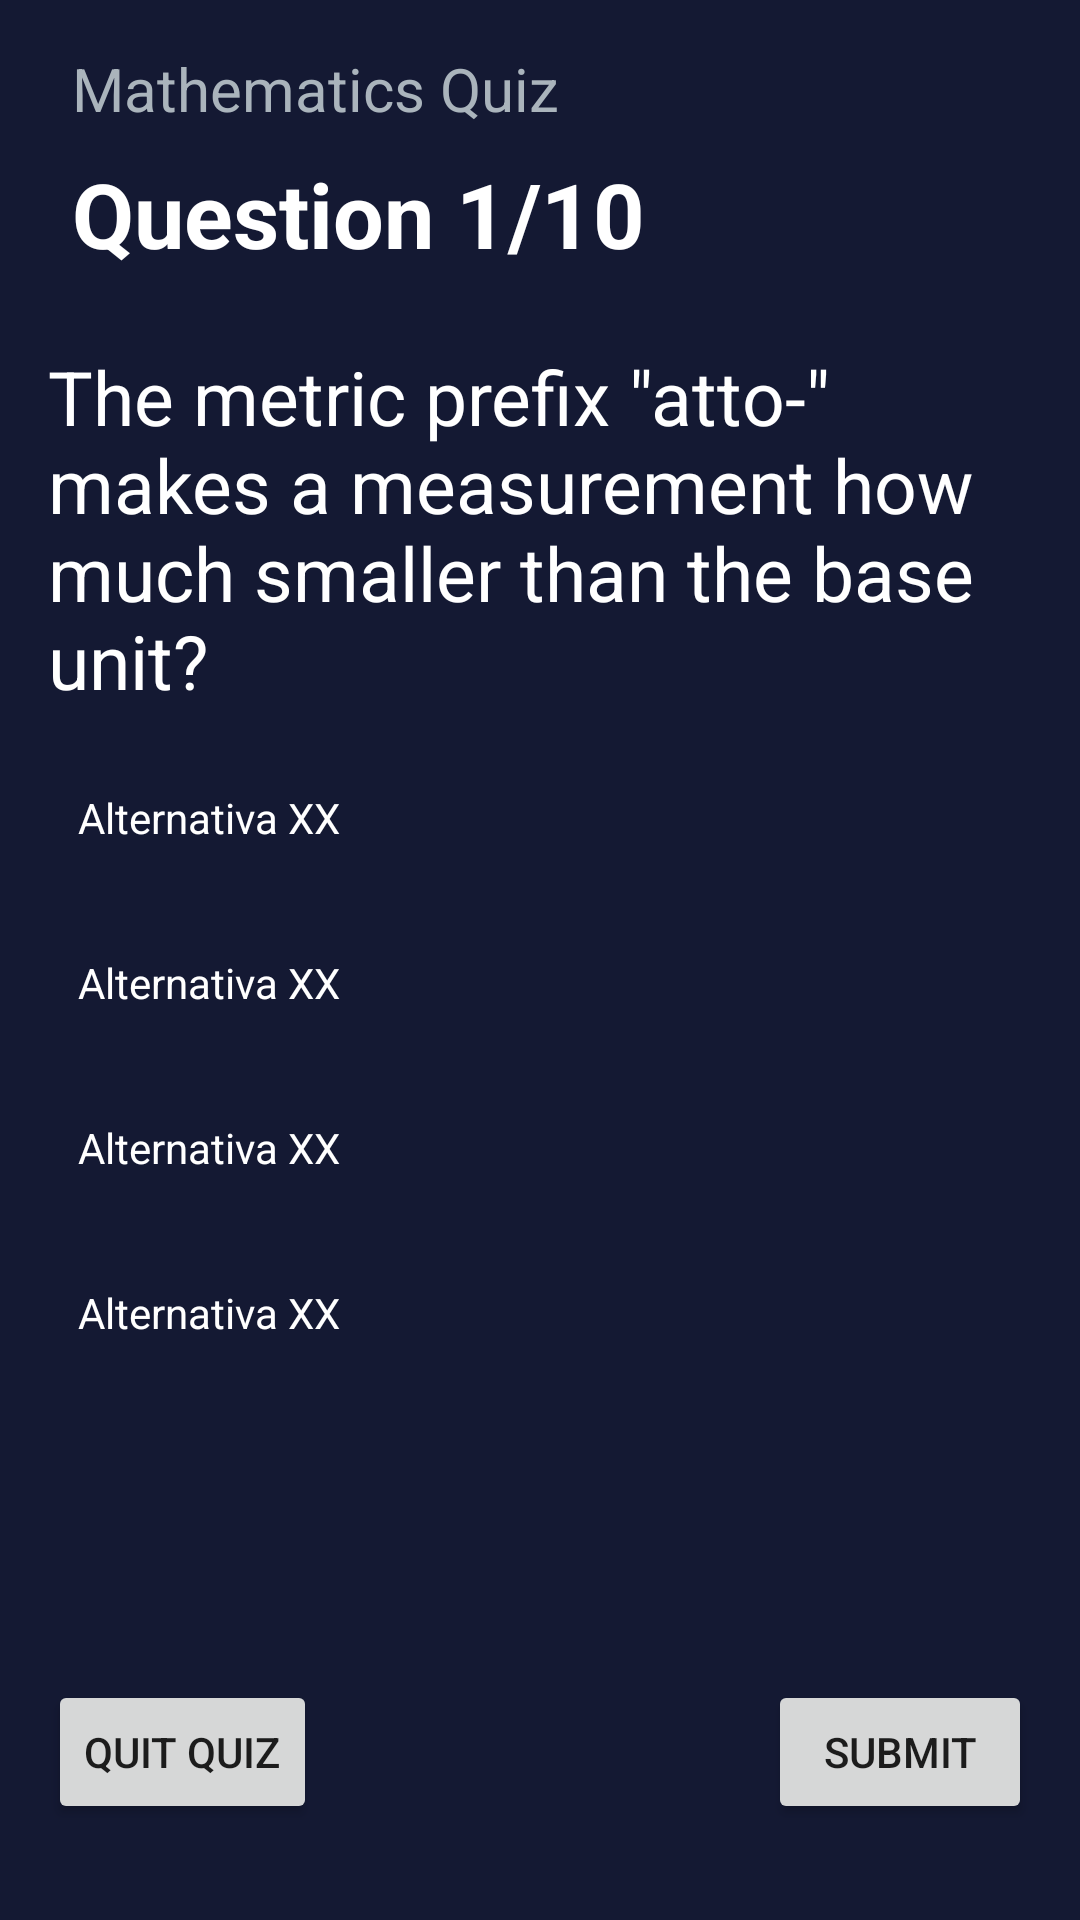

The Android layout XML behind this screen, and the referenced resources:
<!-- AndroidManifest.xml: application theme Theme.Quiz -->
<!-- res/layout/fragment_quiz.xml -->
<?xml version="1.0" encoding="utf-8"?>
<ScrollView
    xmlns:android="http://schemas.android.com/apk/res/android"
    xmlns:app="http://schemas.android.com/apk/res-auto"
    android:layout_width="match_parent"
    android:layout_height="match_parent"
    android:fillViewport="true"
    android:id="@+id/scrollView">

    <androidx.constraintlayout.widget.ConstraintLayout
        android:layout_width="match_parent"
        android:layout_height="match_parent"
        android:background="@color/bg_2">



        <TextView
            android:id="@+id/titleCategory"
            android:layout_width="0dp"
            android:layout_height="wrap_content"
            android:visibility="visible"
            android:layout_marginStart="24dp"
            android:layout_marginTop="16dp"
            android:layout_marginEnd="24dp"
            android:text="@string/category_title"
            android:textColor="@color/text_primary"
            android:textSize="20sp"
            app:layout_constraintEnd_toEndOf="parent"
            app:layout_constraintHorizontal_bias="0.172"
            app:layout_constraintStart_toStartOf="parent"
            app:layout_constraintTop_toTopOf="parent" />

        <TextView
            android:id="@+id/question_n"
            android:layout_width="wrap_content"
            android:layout_height="wrap_content"
            android:visibility="visible"
            android:layout_marginTop="8dp"
            android:text="@string/question_title"
            android:textColor="@color/white"
            android:textSize="30sp"
            android:textStyle="bold"
            app:layout_constraintStart_toStartOf="@+id/titleCategory"
            app:layout_constraintTop_toBottomOf="@+id/titleCategory" />

        <androidx.appcompat.widget.LinearLayoutCompat
            android:layout_width="match_parent"
            android:layout_height="wrap_content"
            android:layout_marginTop="8dp"
            android:background="@color/bg_2"
            android:orientation="vertical"
            app:layout_constraintEnd_toEndOf="parent"
            app:layout_constraintStart_toStartOf="parent"
            app:layout_constraintTop_toBottomOf="@+id/question_n">

            <TextView
                android:id="@+id/question_t"
                android:layout_width="match_parent"
                android:layout_height="wrap_content"
                android:layout_marginStart="16dp"
                android:layout_marginTop="16dp"
                android:layout_marginEnd="16dp"
                android:text="@string/text_question"
                android:textColor="@color/white"
                android:textSize="25sp" />

            <TextView
                android:id="@+id/item1"
                android:layout_width="match_parent"
                android:layout_height="wrap_content"
                android:layout_marginStart="16dp"
                android:layout_marginTop="16dp"
                android:layout_marginEnd="16dp"
                android:background="@drawable/bg_item_default"
                android:padding="10dp"
                android:text="@string/text_alternative"
                android:textColor="@color/white" />

            <TextView
                android:id="@+id/item2"
                android:layout_width="match_parent"
                android:layout_height="wrap_content"
                android:layout_marginStart="16dp"
                android:layout_marginTop="16dp"
                android:layout_marginEnd="16dp"
                android:background="@drawable/bg_item_default"
                android:padding="10dp"
                android:text="@string/text_alternative"
                android:textColor="@color/white" />

            <TextView
                android:id="@+id/item3"
                android:layout_width="match_parent"
                android:layout_height="wrap_content"
                android:layout_marginStart="16dp"
                android:layout_marginTop="16dp"
                android:layout_marginEnd="16dp"
                android:background="@drawable/bg_item_default"
                android:padding="10dp"
                android:text="@string/text_alternative"
                android:textColor="@color/white" />

            <TextView
                android:id="@+id/item4"
                android:layout_width="match_parent"
                android:layout_height="wrap_content"
                android:layout_marginStart="16dp"
                android:layout_marginTop="16dp"
                android:layout_marginEnd="16dp"
                android:layout_marginBottom="8dp"
                android:background="@drawable/bg_item_default"
                android:padding="10dp"
                android:text="@string/text_alternative"
                android:textColor="@color/white" />


        </androidx.appcompat.widget.LinearLayoutCompat>

        <Button
            android:id="@+id/btNext"
            android:layout_width="wrap_content"
            android:layout_height="wrap_content"
            android:visibility="visible"
            android:layout_marginEnd="16dp"
            android:layout_marginBottom="32dp"
            android:text="Submit"
            app:layout_constraintBottom_toBottomOf="parent"
            app:layout_constraintEnd_toEndOf="parent" />

        <Button
            android:id="@+id/btQuit"
            android:layout_width="wrap_content"
            android:layout_height="wrap_content"
            android:visibility="visible"
            android:layout_marginStart="16dp"
            android:layout_marginBottom="32dp"
            android:text="Quit Quiz"
            app:layout_constraintBottom_toBottomOf="parent"
            app:layout_constraintStart_toStartOf="parent" />
        <include
            android:id="@+id/vwLoading"
            layout="@layout/layout_loading"
            android:layout_width="wrap_content"
            android:layout_height="wrap_content"
            android:visibility="gone"
            app:layout_constraintBottom_toBottomOf="parent"
            app:layout_constraintEnd_toEndOf="parent"
            app:layout_constraintStart_toStartOf="parent"
            app:layout_constraintTop_toTopOf="parent" />
    </androidx.constraintlayout.widget.ConstraintLayout>

</ScrollView>
<!-- res/layout/layout_loading.xml (included above) -->
<?xml version="1.0" encoding="utf-8"?>
<LinearLayout xmlns:android="http://schemas.android.com/apk/res/android"
    android:layout_width="wrap_content"
    android:layout_height="wrap_content"
    android:orientation="vertical"
    android:padding="48dp">

    <ProgressBar
        style="?android:attr/progressBarStyle"
        android:indeterminateDrawable="@drawable/progress_bg"
        android:layout_width="match_parent"
        android:layout_height="wrap_content" />

    <TextView
        android:layout_width="match_parent"
        android:layout_height="wrap_content"
        android:textColor="@color/white"
        android:text="@string/message_loading" />
</LinearLayout>
<!-- resources referenced by this layout -->
<resources>
  <color name="bg_2">#141933</color>
  <color name="text_primary">#aab4bc</color>
  <color name="white">#FFFFFFFF</color>
  <!-- drawable progress_bg (drawable) -->
  <?xml version="1.0" encoding="utf-8"?>
  <rotate
      xmlns:android="http://schemas.android.com/apk/res/android"
      android:fromDegrees="0"
      android:pivotX="50%"
      android:pivotY="50%"
      android:toDegrees="360">
  
      
      <shape
          android:innerRadiusRatio="3"
          android:shape="ring"
          android:thicknessRatio="8"
          android:useLevel="false">
  
          
          <size
              android:width="76dip"
              android:height="76dip" />
  
          
          <gradient
              android:angle="0"
              android:endColor="#00ffffff"
              android:startColor="#A8BEFB"
              android:type="sweep"
              android:useLevel="false" />
      </shape>
  
  </rotate>
  <string name="category_title">Mathematics Quiz</string>
  <string name="message_loading">Loading...</string>
  <string name="question_title">Question 1/10</string>
  <string name="text_alternative">Alternativa XX</string>
  <string name="text_question">The metric prefix &amp;quot;atto-&amp;quot; makes a measurement how much smaller than the base unit?</string>
  <style name="Theme.Quiz" parent="Theme.MaterialComponents.DayNight.NoActionBar">
          
          <item name="colorPrimary">@color/purple_500</item>
          <item name="colorPrimaryVariant">@color/purple_700</item>
          <item name="colorOnPrimary">@color/white</item>
          
          <item name="colorSecondary">@color/teal_200</item>
          <item name="colorSecondaryVariant">@color/teal_700</item>
          <item name="colorOnSecondary">@color/black</item>
          
          <item name="android:statusBarColor" tools:targetApi="l">?attr/colorPrimaryVariant</item>
          
          
          <item name="android:windowBackground">@color/bg_1</item>
      </style>
  <color name="purple_500">#FF6200EE</color>
  <color name="purple_700">#FF3700B3</color>
  <color name="teal_200">#FF03DAC5</color>
  <color name="teal_700">#FF018786</color>
  <color name="black">#FF000000</color>
  <color name="bg_1">#edf4f6</color>
</resources>
